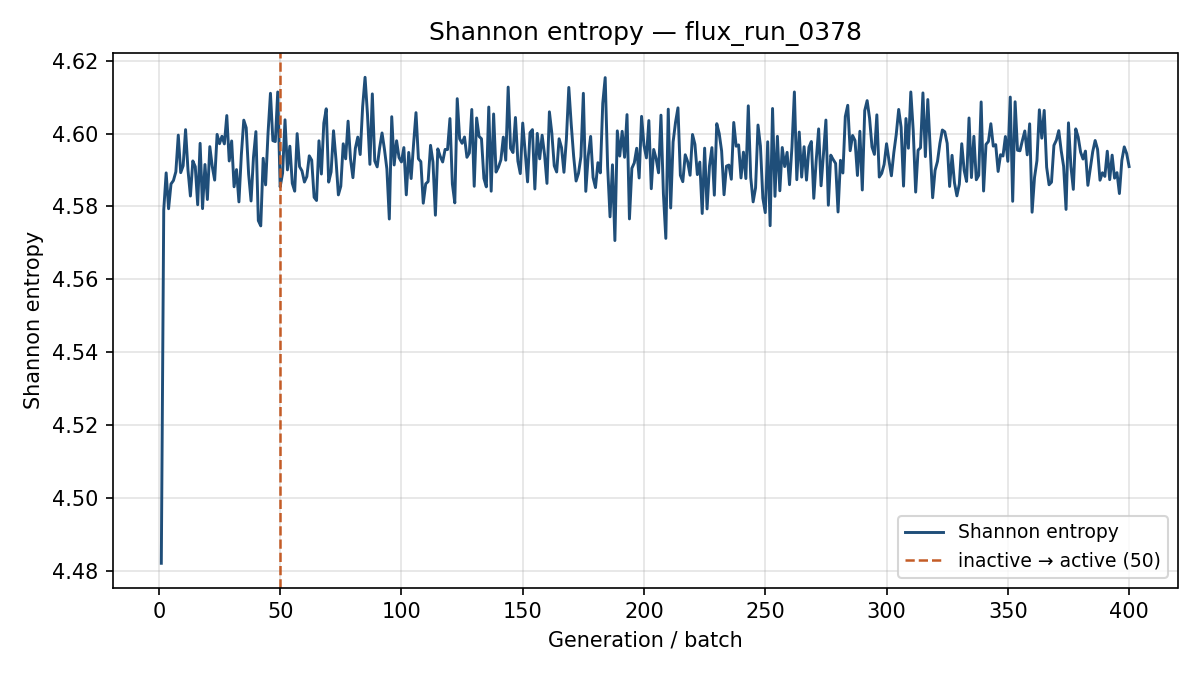

Data behind this chart, as committed beside it:
generation, shannon_entropy, k_generation
1, 4.482, 1.01
2, 4.579, 0.9453
3, 4.589, 0.9444
4, 4.579, 0.9189
5, 4.586, 0.9413
6, 4.587, 0.9421
7, 4.59, 0.9406
8, 4.6, 0.936
9, 4.589, 0.9143
10, 4.591, 0.9521
11, 4.601, 0.9449
12, 4.59, 0.9349
13, 4.583, 0.9425
14, 4.592, 0.9136
15, 4.591, 0.9477
16, 4.58, 0.9371
17, 4.597, 0.9334
18, 4.579, 0.9479
19, 4.592, 0.9282
20, 4.582, 0.924
21, 4.596, 0.9257
22, 4.591, 0.9383
23, 4.587, 0.9373
24, 4.6, 0.9428
25, 4.597, 0.9108
26, 4.599, 0.9388
27, 4.597, 0.9385
28, 4.605, 0.928
29, 4.592, 0.9244
30, 4.598, 0.922
31, 4.585, 0.9524
32, 4.59, 0.927
33, 4.581, 0.9495
34, 4.594, 0.9112
35, 4.604, 0.9163
36, 4.602, 0.9212
37, 4.589, 0.9305
38, 4.582, 0.9304
39, 4.594, 0.9436
40, 4.601, 0.9393
41, 4.576, 0.9353
42, 4.575, 0.9216
43, 4.593, 0.9337
44, 4.586, 0.9388
45, 4.6, 0.9352
46, 4.611, 0.9391
47, 4.598, 0.9232
48, 4.598, 0.928
49, 4.611, 0.9342
50, 4.585, 0.9159
51, 4.589, 0.9206
52, 4.604, 0.9388
53, 4.59, 0.9397
54, 4.597, 0.9482
55, 4.586, 0.9455
56, 4.584, 0.9294
57, 4.6, 0.937
58, 4.591, 0.9385
59, 4.59, 0.9242
60, 4.587, 0.9349
... 340 more rows
